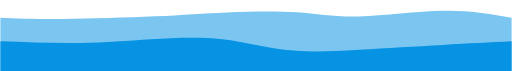
t = 0.00 s
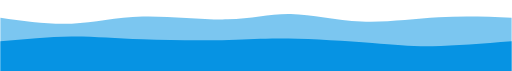
t = 0.75 s
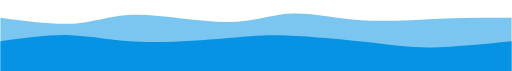
t = 1.25 s
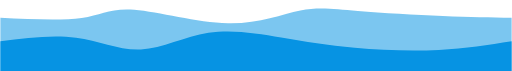
t = 2.00 s
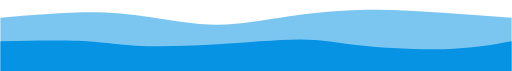
t = 2.75 s
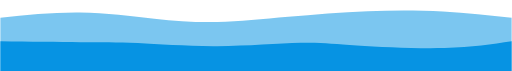
t = 3.25 s

The animated SVG that drew these frames (rendered in a browser with its animation timeline set to each time). Animation: 2 CSS @keyframes rules; one cycle of 4.00 s, repeats indefinitely.

<svg width="100%" height="100%" id="svg" viewBox="0 0 1440 200" xmlns="http://www.w3.org/2000/svg" class="transition duration-300 ease-in-out delay-150">
  <style>
    .path-0 {
      animation: pathAnim-0 4s;
      animation-timing-function: linear;
      animation-iteration-count: infinite;
    }
    @keyframes pathAnim-0 {
      0% {
        d: path("M 0,200 L 0,50 C 49.87976640329782,52.036413603572655 99.75953280659564,54.07282720714531 176,53.5 C 252.24046719340436,52.92717279285469 354.84163517691525,49.74510477499141 435,46 C 515.1583648230848,42.25489522500859 572.8739264857436,37.94675369288905 638,35 C 703.1260735142564,32.05324630711095 775.6626588801098,30.467880453452415 835,34.5 C 894.3373411198902,38.532119546547585 940.4754379938165,48.181724493301275 1010,46.5 C 1079.5245620061835,44.818275506698725 1172.4355891446237,31.805221573342493 1248,30.5 C 1323.5644108553763,29.194778426657507 1381.782205427688,39.59738921332875 1440,50 L 1440,200 L 0,200 Z");
      }
      25% {
        d: path("M 0,200 L 0,50 C 74.52078323600136,62.31157677773961 149.04156647200273,74.62315355547922 209,71 C 268.9584335279973,67.37684644452078 314.35451734799045,47.818962555822745 389,46.5 C 463.64548265200955,45.181037444177255 567.5403641360356,62.10099622122982 640,61 C 712.4596358639644,59.89900377877018 753.4840261078668,40.777052559257975 812,41 C 870.5159738921332,41.222947440742025 946.5235314324973,60.79079354173824 1019,65.5 C 1091.4764685675027,70.20920645826176 1160.4218481621435,60.05977327378907 1230,55 C 1299.5781518378565,49.94022672621093 1369.7890759189281,49.97011336310547 1440,50 L 1440,200 L 0,200 Z");
      }
      50% {
        d: path("M 0,200 L 0,50 C 86.6162830642391,54.25764342150464 173.2325661284782,58.51528684300927 229,50.5 C 284.7674338715218,42.48471315699073 309.68601855032637,22.19649604946754 377,27.5 C 444.31398144967363,32.80350395053246 554.0233596702166,63.69872895912057 641,65.5 C 727.9766403297834,67.30127104087943 792.220542768808,40.008588114050155 845,29.5 C 897.779457231192,18.991411885949845 939.0944692545518,25.266918584678805 1007,31 C 1074.9055307454482,36.733081415321195 1169.4015802129854,41.923737547234625 1246,45 C 1322.5984197870146,48.076262452765375 1381.2992098935074,49.03813122638269 1440,50 L 1440,200 L 0,200 Z");
      }
      75% {
        d: path("M 0,200 L 0,50 C 83.53967708691172,39.035726554448645 167.07935417382345,28.071453108897288 240,29.5 C 312.92064582617655,30.928546891102712 375.2222603916179,44.749914118859495 433,55 C 490.7777396083821,65.250085881140505 544.0316042597045,71.92889041566472 603,71 C 661.9683957402955,70.07110958433528 726.6513225695638,61.53452421848162 803,51.5 C 879.3486774304362,41.46547578151838 967.3631054620403,29.933012710408795 1043,26.5 C 1118.6368945379597,23.066987289591205 1181.896255582274,27.7334249398832 1246,33 C 1310.103744417726,38.2665750601168 1375.051872208863,44.1332875300584 1440,50 L 1440,200 L 0,200 Z");
      }
      100% {
        d: path("M 0,200 L 0,50 C 49.87976640329782,52.036413603572655 99.75953280659564,54.07282720714531 176,53.5 C 252.24046719340436,52.92717279285469 354.84163517691525,49.74510477499141 435,46 C 515.1583648230848,42.25489522500859 572.8739264857436,37.94675369288905 638,35 C 703.1260735142564,32.05324630711095 775.6626588801098,30.467880453452415 835,34.5 C 894.3373411198902,38.532119546547585 940.4754379938165,48.181724493301275 1010,46.5 C 1079.5245620061835,44.818275506698725 1172.4355891446237,31.805221573342493 1248,30.5 C 1323.5644108553763,29.194778426657507 1381.782205427688,39.59738921332875 1440,50 L 1440,200 L 0,200 Z");
      }
    }
  </style>
  <path d="M 0,200 L 0,50 C 49.87976640329782,52.036413603572655 99.75953280659564,54.07282720714531 176,53.5 C 252.24046719340436,52.92717279285469 354.84163517691525,49.74510477499141 435,46 C 515.1583648230848,42.25489522500859 572.8739264857436,37.94675369288905 638,35 C 703.1260735142564,32.05324630711095 775.6626588801098,30.467880453452415 835,34.5 C 894.3373411198902,38.532119546547585 940.4754379938165,48.181724493301275 1010,46.5 C 1079.5245620061835,44.818275506698725 1172.4355891446237,31.805221573342493 1248,30.5 C 1323.5644108553763,29.194778426657507 1381.782205427688,39.59738921332875 1440,50 L 1440,200 L 0,200 Z" stroke="none" stroke-width="0" fill="#0693e3" fill-opacity="0.53" class="transition-all duration-300 ease-in-out delay-150 path-0"></path>
  <style>
    .path-1 {
      animation: pathAnim-1 4s;
      animation-timing-function: linear;
      animation-iteration-count: infinite;
    }
    @keyframes pathAnim-1 {
      0% {
        d: path("M 0,200 L 0,116.5 C 77.50807282720714,119.34747509446925 155.0161456544143,122.1949501889385 225,121 C 294.9838543455857,119.8050498110615 357.4434902095499,114.5676743387152 424,110.5 C 490.5565097904501,106.4323256612848 561.2098935073858,103.53435245620062 625,110.5 C 688.7901064926142,117.46564754379938 745.716935760907,134.29491583648232 807,141 C 868.283064239093,147.70508416351768 933.9223634489867,144.28598419787013 1010,140 C 1086.0776365510133,135.71401580212987 1172.5936104431466,130.5611473720371 1246,126.5 C 1319.4063895568534,122.4388526279629 1379.7031947784267,119.46942631398145 1440,116.5 L 1440,200 L 0,200 Z");
      }
      25% {
        d: path("M 0,200 L 0,116.5 C 64.94606664376502,106.68515973892133 129.89213328753004,96.87031947784266 191,96.5 C 252.10786671246996,96.12968052215734 309.3775334936448,105.20388182755066 392,110.5 C 474.6224665063552,115.79611817244934 582.5977327378907,117.31415321195465 650,113 C 717.4022672621093,108.68584678804535 744.231535554792,98.53950532463071 813,98 C 881.768464445208,97.46049467536929 992.4761250429408,106.5278254895225 1060,115 C 1127.5238749570592,123.4721745104775 1151.8639642734454,131.3491927172793 1208,131.5 C 1264.1360357265546,131.6508072827207 1352.0680178632774,124.07540364136035 1440,116.5 L 1440,200 L 0,200 Z");
      }
      50% {
        d: path("M 0,200 L 0,116.5 C 73.73686018550328,107.0613191343181 147.47372037100655,97.62263826863621 213,106.5 C 278.52627962899345,115.37736173136379 335.8419787014771,142.5707660597733 396,139.5 C 456.1580212985229,136.4292339402267 519.158364823085,103.09429749227068 586,92.5 C 652.841635176915,81.90570250772932 723.5245620061835,94.05204397114395 791,105.5 C 858.4754379938165,116.94795602885605 922.7433871521812,127.69752662315358 998,134.5 C 1073.2566128478188,141.30247337684642 1159.501889385091,144.15784953624182 1235,140.5 C 1310.498110614909,136.84215046375818 1375.2490553074545,126.67107523187909 1440,116.5 L 1440,200 L 0,200 Z");
      }
      75% {
        d: path("M 0,200 L 0,116.5 C 83.3940226726211,116.88955685331501 166.7880453452422,117.27911370663003 225,118 C 283.2119546547578,118.72088629336997 316.2418412916523,119.77310202679493 374,125 C 431.7581587083477,130.22689797320507 514.2445894881484,139.6284781861903 606,136.5 C 697.7554105118516,133.3715218138097 798.779800755754,117.71298522844384 859,113.5 C 919.220199244246,109.28701477155616 938.6362074888355,116.51958090003435 1002,124 C 1065.3637925111645,131.48041909996565 1172.6753692889042,139.20869117141875 1253,138 C 1333.3246307110958,136.79130882858125 1386.662315355548,126.64565441429062 1440,116.5 L 1440,200 L 0,200 Z");
      }
      100% {
        d: path("M 0,200 L 0,116.5 C 77.50807282720714,119.34747509446925 155.0161456544143,122.1949501889385 225,121 C 294.9838543455857,119.8050498110615 357.4434902095499,114.5676743387152 424,110.5 C 490.5565097904501,106.4323256612848 561.2098935073858,103.53435245620062 625,110.5 C 688.7901064926142,117.46564754379938 745.716935760907,134.29491583648232 807,141 C 868.283064239093,147.70508416351768 933.9223634489867,144.28598419787013 1010,140 C 1086.0776365510133,135.71401580212987 1172.5936104431466,130.5611473720371 1246,126.5 C 1319.4063895568534,122.4388526279629 1379.7031947784267,119.46942631398145 1440,116.5 L 1440,200 L 0,200 Z");
      }
    }
  </style>
  <path d="M 0,200 L 0,116.5 C 77.50807282720714,119.34747509446925 155.0161456544143,122.1949501889385 225,121 C 294.9838543455857,119.8050498110615 357.4434902095499,114.5676743387152 424,110.5 C 490.5565097904501,106.4323256612848 561.2098935073858,103.53435245620062 625,110.5 C 688.7901064926142,117.46564754379938 745.716935760907,134.29491583648232 807,141 C 868.283064239093,147.70508416351768 933.9223634489867,144.28598419787013 1010,140 C 1086.0776365510133,135.71401580212987 1172.5936104431466,130.5611473720371 1246,126.5 C 1319.4063895568534,122.4388526279629 1379.7031947784267,119.46942631398145 1440,116.5 L 1440,200 L 0,200 Z" stroke="none" stroke-width="0" fill="#0693e3" fill-opacity="1" class="transition-all duration-300 ease-in-out delay-150 path-1"></path>
</svg>
